Run: headless pygame with SDL's dummy video driver; simulated clock (each Clock.tick advances the game by its frame time, no real sleeping); random seed 0; keys injected as events and as key.get_pressed() state; mouse plan: one left click at the window centre at the start of phase 2, then a move to the lower-right quarter at the start of phase 3.
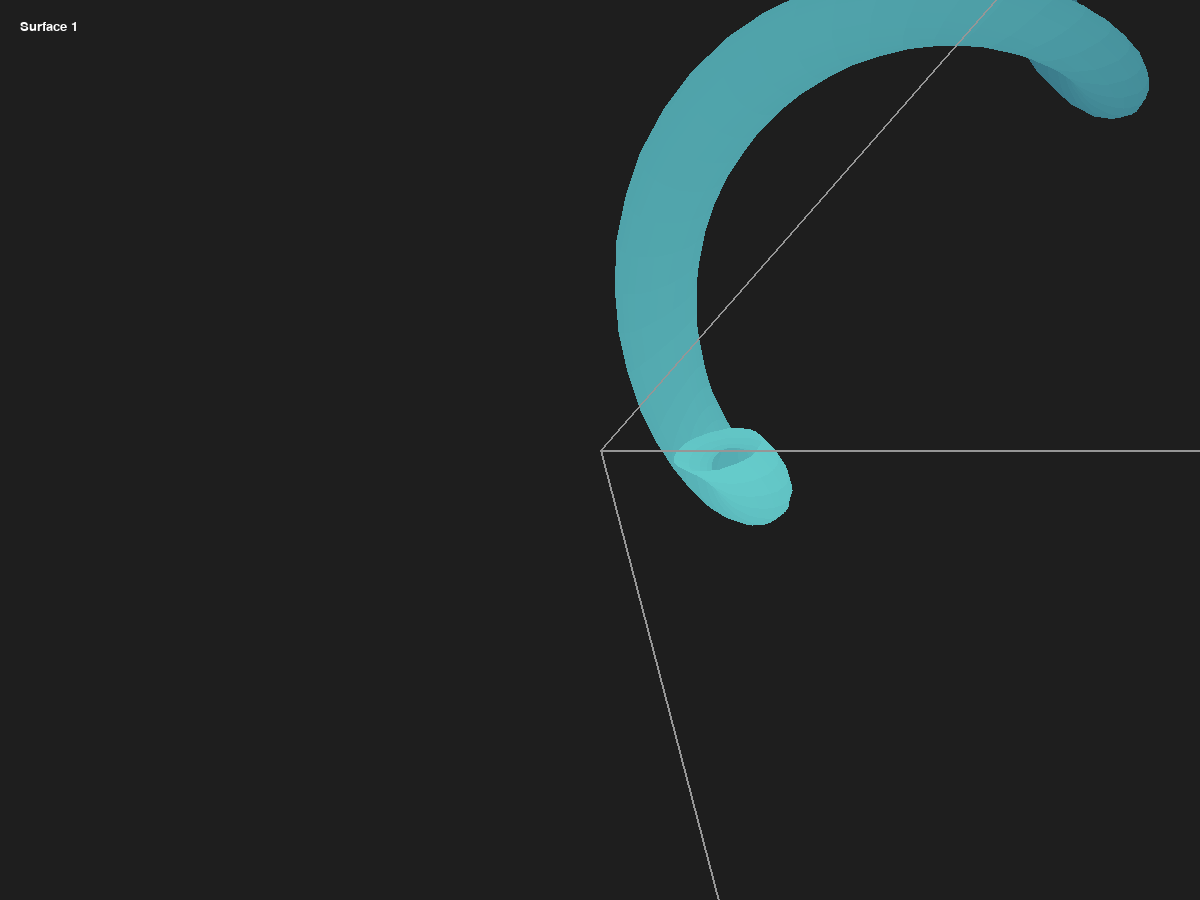
Frame 1 of 4 · flips 1–60 · no input
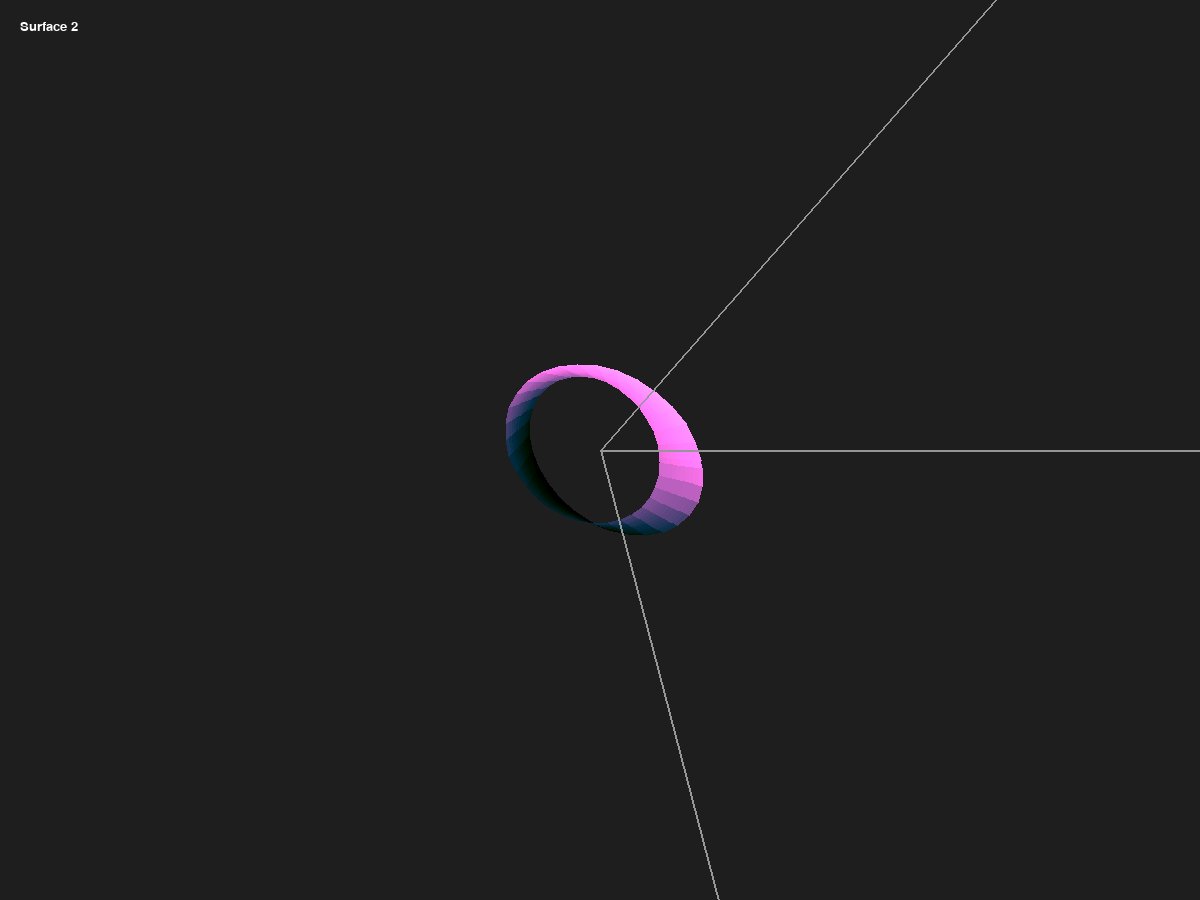
Frame 2 of 4 · flips 61–180 · clicked the window centre · tapped SPACE, RETURN · held RIGHT (→), D
Frame 3 of 4 · flips 181–300 · moved the mouse to the lower-right quarter · held DOWN (↓), S · screen unchanged from frame 2, image omitted
Frame 4 of 4 · flips 301–420 · held LEFT (←), A, UP (↑), W · screen same as frame 1, image omitted

The pygame program that drew these frames:

import pygame
import math
import sys
from pygame.locals import *

# Инициализация Pygame
pygame.init()
screen = pygame.display.set_mode((1200, 900))
clock = pygame.time.Clock()
font = pygame.font.SysFont('Arial', 20)

# Настройки
BG_COLOR = (30, 30, 30)
GRADIENT_COLORS = {
    'base': (100, 200, 250),  # Базовый цвет (голубой)
    'dark': (20, 50, 80)  # Темный цвет для градиента
}
SCALE = 45
ROT_SPEED = 0.02
FPS = 60


class SurfaceVisualizer:
    def __init__(self):
        self.angle_x = 0.5
        self.angle_y = 0.5
        self.scale = SCALE
        self.dragging = False
        self.last_mouse = (0, 0)
        self.surface_type = 0
        self.z_min = 0
        self.z_max = 1
        self.params = [
            {  # 0: Спиральная поверхность
                'alpha': 3.0,
                'beta': 1.0,
                'ranges': [0, 4 * math.pi, 0, 2 * math.pi, 0.2, 0.2],
                'color': (100, 200, 200)
            },
            {  # 1: Поверхность Мёбиуса
                'alpha': 2.0,
                'beta': 1.0,
                'ranges': [0, 2 * math.pi, -0.5, 0.5, 0.2, 0.1],
                'color': (200, 100, 200)
            },
            {  # 2: Тор
                'alpha': 3.0,
                'beta': 1.0,
                'ranges': [0, 2 * math.pi, 0, 2 * math.pi, 0.2, 0.2],
                'color': (200, 200, 100)
            },
            {  # 3: Винтовая поверхность
                'alpha': 1.0,
                'beta': 1.0,
                'ranges': [0, 4 * math.pi, -2, 2, 0.3, 0.2],
                'color': (100, 200, 100)
            },
            {  # 4: Морская раковина
                'alpha': 0.3,
                'beta': 0.1,
                'ranges': [0, 2 * math.pi, 0, 6 * math.pi, 0.2, 0.1],
                'color': (200, 100, 100)
            }
        ]

    def calculate_gradient(self, z):
        """Рассчет цвета с градиентом и затемнением"""
        t = (z - self.z_min) / (self.z_max - self.z_min)
        base_color = self.params[self.surface_type]['color']
        r = int(base_color[0] * (1 - t) + GRADIENT_COLORS['dark'][0] * t)
        g = int(base_color[1] * (1 - t) + GRADIENT_COLORS['dark'][1] * t)
        b = int(base_color[2] * (1 - t) + GRADIENT_COLORS['dark'][2] * t)
        return (max(0, min(255, r)), max(0, min(255, g)), max(0, min(255, b)))

    def generate_points(self):
        params = self.params[self.surface_type]
        u_min, u_max, v_min, v_max, u_step, v_step = params['ranges']
        points = []
        z_values = []

        u = u_min
        while u < u_max + u_step:
            row = []
            v = v_min
            while v < v_max + v_step:
                if self.surface_type == 0:
                    # Спиральная поверхность
                    x = (params['alpha'] + params['beta'] * math.cos(v)) * math.cos(u)
                    y = (params['alpha'] + params['beta'] * math.cos(v)) * math.sin(u)
                    z = params['beta'] * math.sin(v) + params['alpha'] * u
                elif self.surface_type == 1:
                    # Поверхность Мёбиуса
                    x = (params['alpha'] + v * math.cos(u / 2)) * math.cos(u)
                    y = (params['alpha'] + v * math.cos(u / 2)) * math.sin(u)
                    z = params['beta'] * v * math.sin(u / 2)
                elif self.surface_type == 2:
                    # Тор
                    x = (params['alpha'] + params['beta'] * math.cos(v)) * math.cos(u)
                    y = (params['alpha'] + params['beta'] * math.cos(v)) * math.sin(u)
                    z = params['beta'] * math.sin(v)
                elif self.surface_type == 3:
                    # Винтовая поверхность
                    x = params['alpha'] * u * math.cos(u)
                    y = params['beta'] * u * math.sin(u)
                    z = v
                elif self.surface_type == 4:
                    # Морская раковина
                    x = params['alpha'] * math.exp(params['beta'] * v) * math.cos(v) * (1 + math.cos(u))
                    y = params['alpha'] * math.exp(params['beta'] * v) * math.sin(v) * (1 + math.cos(u))
                    z = params['alpha'] * math.exp(params['beta'] * v) * math.sin(u)

                row.append((x, y, z))
                z_values.append(z)
                v += v_step
            points.append(row)
            u += u_step

        self.z_min = min(z_values)
        self.z_max = max(z_values)
        return points

    def project(self, point):
        x, y, z = point
        # Поворот вокруг оси X
        y_rot = y * math.cos(self.angle_x) - z * math.sin(self.angle_x)
        z_rot = y * math.sin(self.angle_x) + z * math.cos(self.angle_x)
        # Поворот вокруг оси Y
        x_rot = x * math.cos(self.angle_y) + z_rot * math.sin(self.angle_y)
        z_final = -x * math.sin(self.angle_y) + z_rot * math.cos(self.angle_y)
        # Проекция и центрирование
        return (int(x_rot * self.scale + 600), int(y_rot * self.scale + 450), z_final)

    def draw_axes(self, screen):
        axes = [
            (50, 0, 0, 'X'),
            (0, 50, 0, 'Y'),
            (0, 0, 50, 'Z')
        ]
        for axis in axes:
            start = self.project((0, 0, 0))
            end = self.project(axis[:3])
            color = (150, 150, 150)
            pygame.draw.line(screen, color, start[:2], end[:2], 2)
            text = font.render(axis[3], True, color)
            screen.blit(text, end[:2])

    def draw_surface(self, screen, points):
        polygons = []
        for i in range(len(points) - 1):
            for j in range(len(points[i]) - 1):
                p1 = self.project(points[i][j])
                p2 = self.project(points[i][j + 1])
                p3 = self.project(points[i + 1][j + 1])
                p4 = self.project(points[i + 1][j])

                # Средняя глубина для затемнения
                avg_z = (p1[2] + p2[2] + p3[2] + p4[2]) / 4
                color = self.calculate_gradient(avg_z)
                polygons.append((avg_z, [p1[:2], p2[:2], p3[:2], p4[:2]], color))

        # Сортировка и отрисовка
        for poly in sorted(polygons, key=lambda x: -x[0]):
            try:
                pygame.draw.polygon(screen, poly[2], poly[1])
            except:
                continue

    def run(self):
        while True:
            screen.fill(BG_COLOR)

            for event in pygame.event.get():
                if event.type == QUIT:
                    pygame.quit()
                    sys.exit()
                elif event.type == MOUSEBUTTONDOWN:
                    self.dragging = True
                    self.last_mouse = pygame.mouse.get_pos()
                elif event.type == MOUSEBUTTONUP:
                    self.dragging = False
                elif event.type == MOUSEMOTION and self.dragging:
                    mouse = pygame.mouse.get_pos()
                    dx = mouse[0] - self.last_mouse[0]
                    dy = mouse[1] - self.last_mouse[1]
                    self.angle_y += dx * 0.005
                    self.angle_x -= dy * 0.005
                    self.last_mouse = mouse
                elif event.type == KEYDOWN:
                    if event.key == K_RIGHT:
                        self.surface_type = (self.surface_type + 1) % 5
                    elif event.key == K_LEFT:
                        self.surface_type = (self.surface_type - 1) % 5

            points = self.generate_points()
            self.draw_surface(screen, points)
            self.draw_axes(screen)

            # Отображение текущей поверхности
            text = font.render(f'Surface {self.surface_type + 1}', True, (255, 255, 255))
            screen.blit(text, (20, 20))

            pygame.display.flip()
            clock.tick(FPS)


if __name__ == "__main__":
    visualizer = SurfaceVisualizer()
    visualizer.run()
